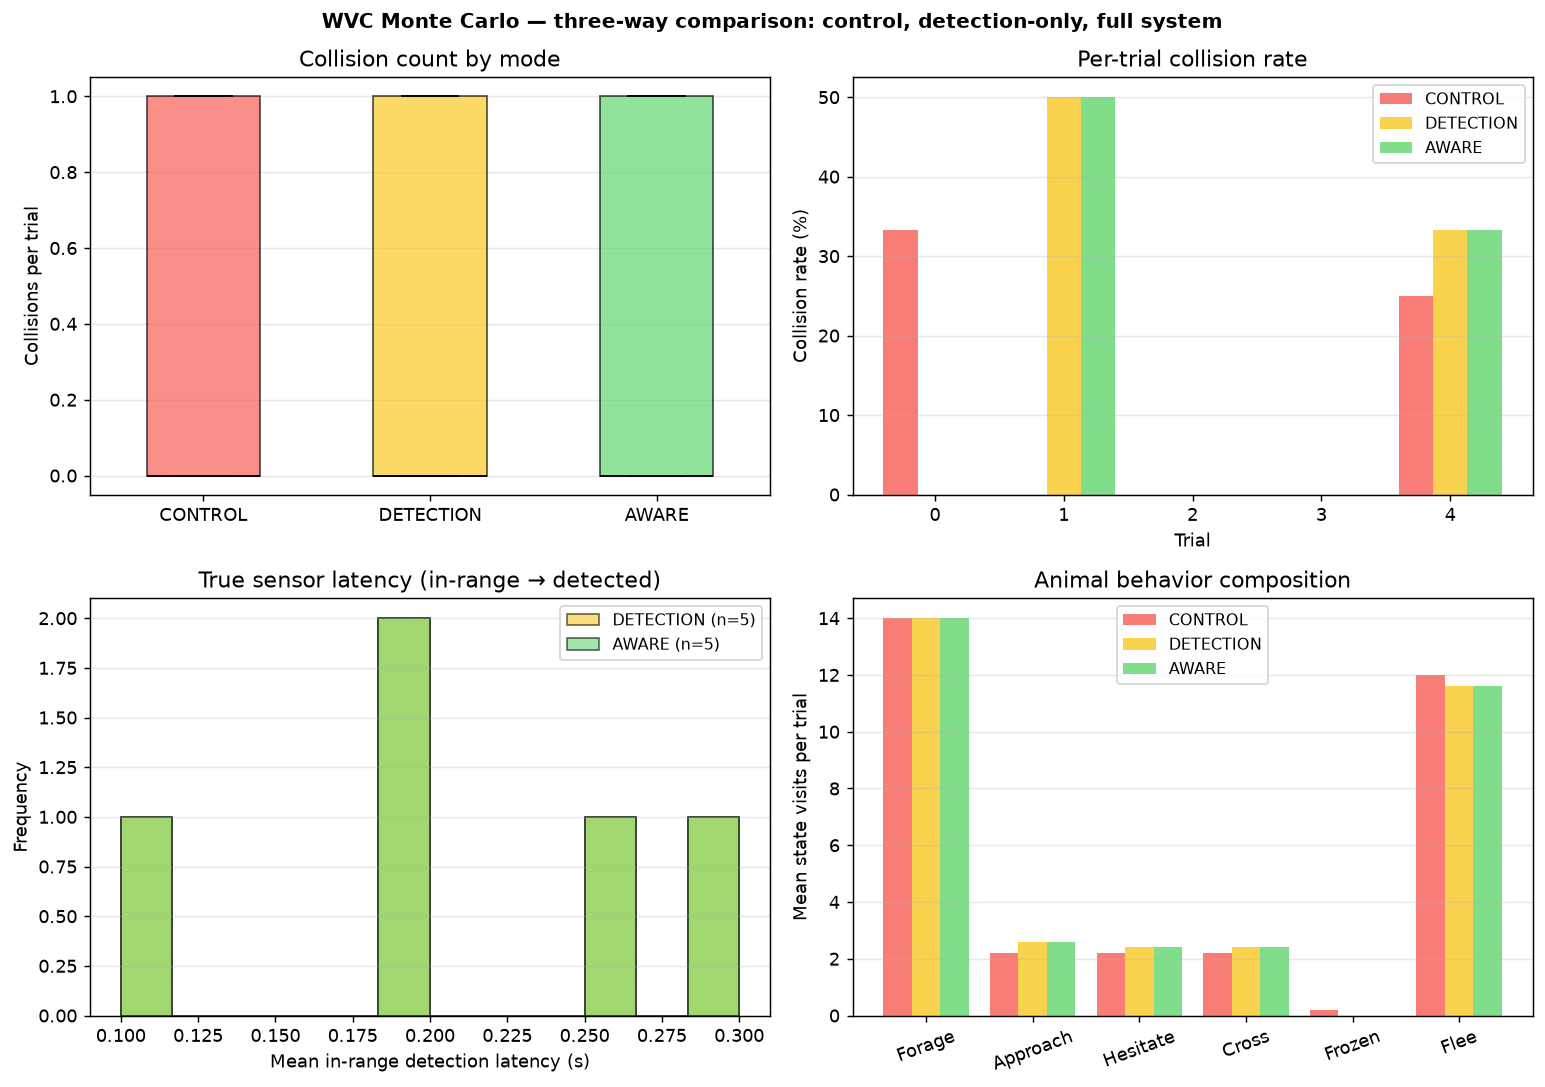

Values plotted in this chart, from the file beside it:
mode, trial, animals, detected, det_rate, road_entries, collisions, col_rate, warnings, vehicles_alerted, mean_latency_s, in_range_latency_s, awareness_pct, veh_present_known_pct, veh_coverage_pct, veh_gated_out_pct, frozen_on_road_s, n_foraging, n_approaching, n_hesitating, n_crossing, n_frozen, n_fleeing, wall_seconds
control, 0, 14, 0, 0.0, 3, 1, 0.3333, 0, 0, 0.0, 0.0, 0.0, 100.0, 100.0, 0.0, 1.5, 14, 3, 3, 3, 1, 12, 2.011
control, 1, 14, 0, 0.0, 1, 0, 0.0, 0, 0, 0.0, 0.0, 0.0, 100.0, 100.0, 0.0, 0.0, 14, 1, 1, 1, 0, 13, 2.018
control, 2, 14, 0, 0.0, 2, 0, 0.0, 0, 0, 0.0, 0.0, 0.0, 100.0, 100.0, 0.0, 0.0, 14, 2, 2, 2, 0, 12, 2.022
control, 3, 14, 0, 0.0, 1, 0, 0.0, 0, 0, 0.0, 0.0, 0.0, 100.0, 100.0, 0.0, 0.0, 14, 1, 1, 1, 0, 13, 2.026
control, 4, 14, 0, 0.0, 4, 1, 0.25, 0, 0, 0.0, 0.0, 0.0, 100.0, 100.0, 0.0, 0.0, 14, 4, 4, 4, 0, 10, 1.946
detection, 0, 14, 3, 0.2143, 3, 0, 0.0, 3, 33, 10.97, 0.2, 2.506, 100.0, 100.0, 0.0, 0.0, 14, 3, 3, 3, 0, 11, 2.922
detection, 1, 14, 3, 0.2143, 2, 1, 0.5, 3, 31, 8.433, 0.2, 2.508, 100.0, 100.0, 0.0, 0.0, 14, 3, 2, 2, 0, 12, 2.92
detection, 2, 14, 2, 0.1429, 2, 0, 0.0, 2, 22, 6.15, 0.25, 1.669, 100.0, 100.0, 0.0, 0.0, 14, 2, 2, 2, 0, 12, 2.921
detection, 3, 14, 2, 0.1429, 2, 0, 0.0, 2, 20, 8.5, 0.1, 1.672, 100.0, 100.0, 0.0, 0.0, 14, 2, 2, 2, 0, 12, 2.678
detection, 4, 14, 3, 0.2143, 3, 1, 0.3333, 3, 29, 10.3, 0.3, 2.506, 100.0, 100.0, 0.0, 0.0, 14, 3, 3, 3, 0, 11, 2.683
aware, 0, 14, 3, 0.2143, 3, 0, 0.0, 3, 33, 10.97, 0.2, 2.506, 100.0, 100.0, 0.0, 0.0, 14, 3, 3, 3, 0, 11, 2.694
aware, 1, 14, 3, 0.2143, 2, 1, 0.5, 3, 31, 8.433, 0.2, 2.508, 100.0, 100.0, 0.0, 0.0, 14, 3, 2, 2, 0, 12, 2.687
aware, 2, 14, 2, 0.1429, 2, 0, 0.0, 2, 22, 6.15, 0.25, 1.669, 100.0, 100.0, 0.0, 0.0, 14, 2, 2, 2, 0, 12, 2.515
aware, 3, 14, 2, 0.1429, 2, 0, 0.0, 2, 20, 8.5, 0.1, 1.672, 100.0, 100.0, 0.0, 0.0, 14, 2, 2, 2, 0, 12, 2.231
aware, 4, 14, 3, 0.2143, 3, 1, 0.3333, 3, 29, 10.3, 0.3, 2.506, 100.0, 100.0, 0.0, 0.0, 14, 3, 3, 3, 0, 11, 2.242
